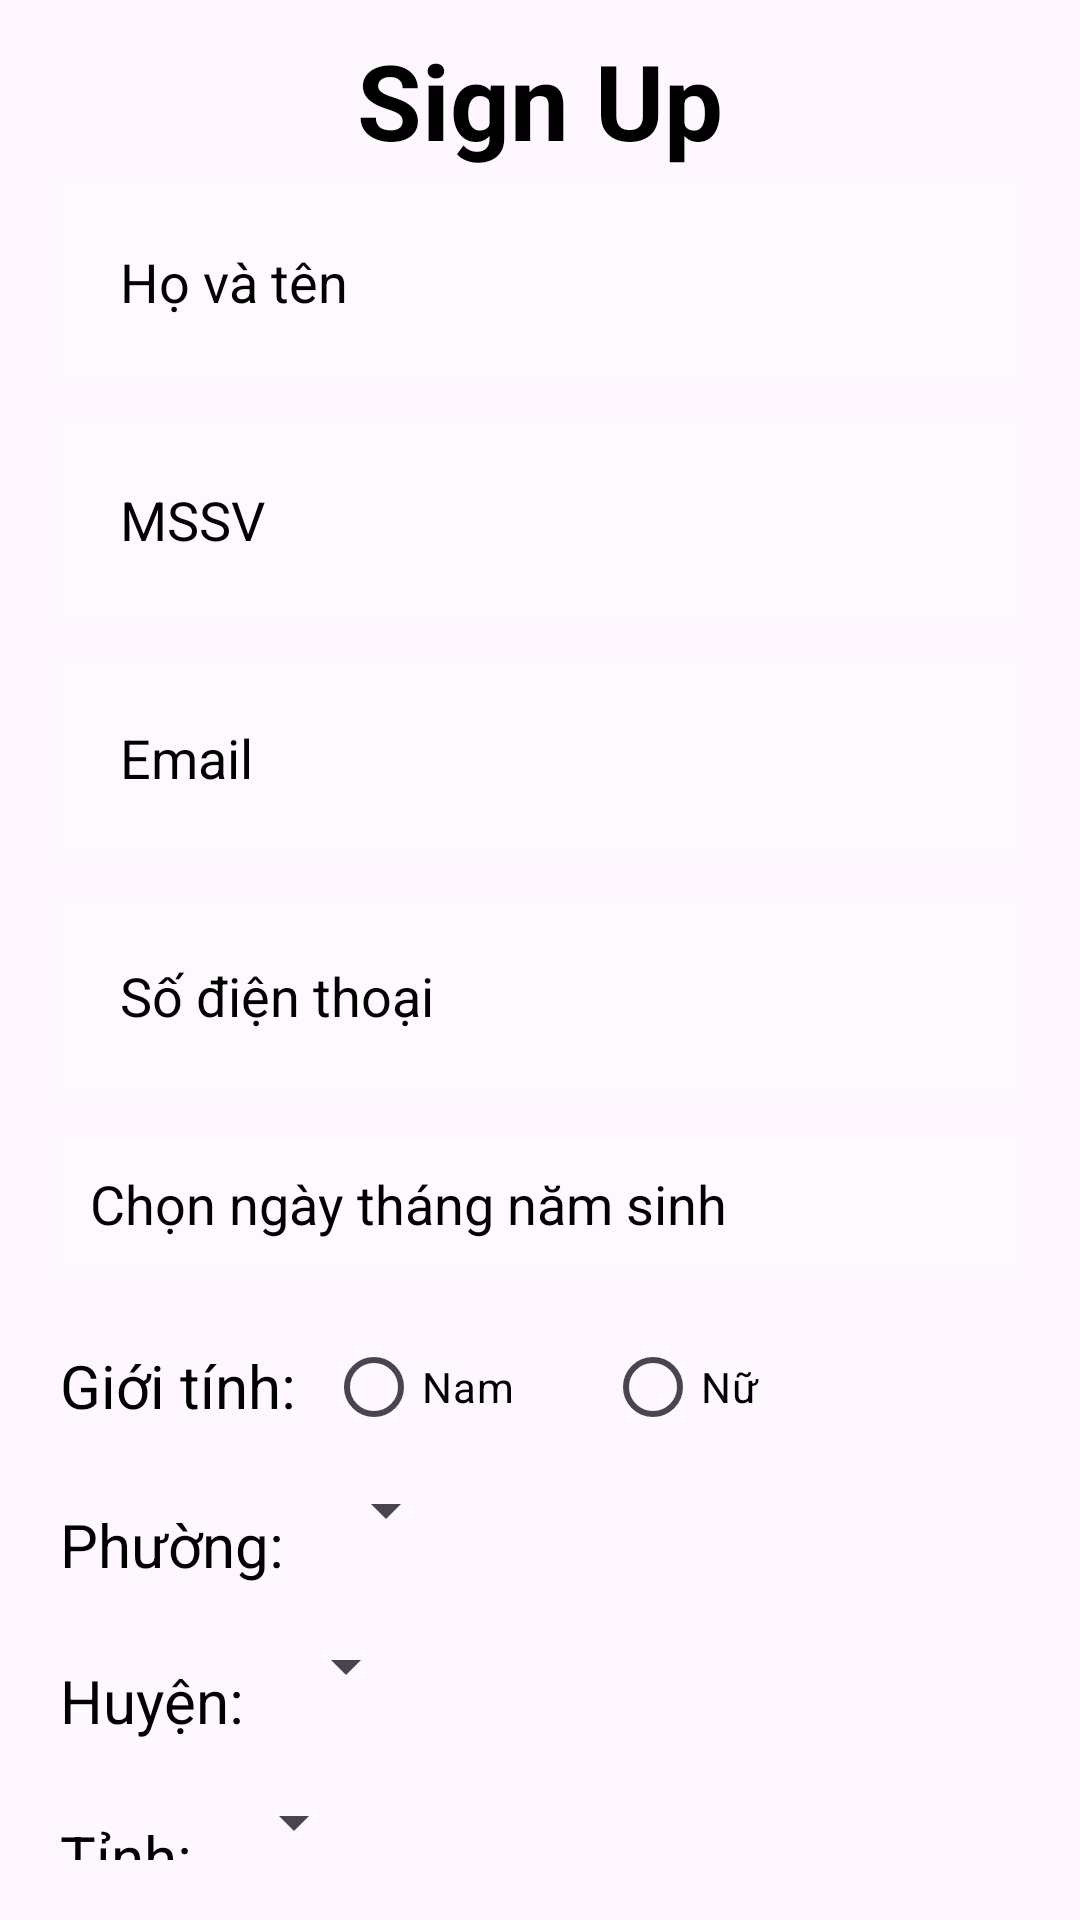

Layout XML and referenced resources for this Android screen:
<!-- AndroidManifest.xml: application theme Theme.Student_Maneger -->
<!-- res/layout/activity_dang_ky.xml -->
<?xml version="1.0" encoding="utf-8"?>
<RelativeLayout xmlns:android="http://schemas.android.com/apk/res/android"
    xmlns:app="http://schemas.android.com/apk/res-auto"
    xmlns:tools="http://schemas.android.com/tools"
    android:layout_width="match_parent"
    android:layout_height="match_parent"
    android:orientation="vertical"
    android:padding="10dp"
    android:background="@drawable/background_1"
    tools:context=".DangKyActivity">

    <TextView
        android:layout_width="match_parent"
        android:layout_height="wrap_content"
        android:id="@+id/textTitle"
        android:text="Sign Up"
        android:textSize="35dp"
        android:textStyle="bold"
        android:textColor="@color/black"
        android:gravity="center"/>

    <EditText
        android:id="@+id/edtName"
        android:layout_width="match_parent"
        android:layout_height="wrap_content"
        android:layout_below="@id/textTitle"
        android:layout_marginStart="10dp"
        android:layout_marginTop="5dp"
        android:layout_marginEnd="10dp"
        android:layout_marginBottom="10dp"
        android:hint="Họ và tên"
        android:padding="20dp"
        android:textColor="@color/black"
        android:textColorHint="@color/black"
        android:background="#30FFFFFF"/>

    <EditText
        android:id="@+id/edtMSSV"
        android:layout_width="match_parent"
        android:layout_height="wrap_content"
        android:layout_below="@id/edtName"
        android:layout_marginStart="10dp"
        android:layout_marginTop="5dp"
        android:layout_marginEnd="10dp"
        android:layout_marginBottom="10dp"
        android:hint="MSSV"
        android:padding="20dp"
        android:textColor="@color/black"
        android:textColorHint="@color/black"
        android:background="#30FFFFFF"/>

    <EditText
        android:id="@+id/edtEmail"
        android:layout_width="match_parent"
        android:layout_height="wrap_content"
        android:layout_below="@id/edtMSSV"
        android:layout_marginStart="10dp"
        android:layout_marginTop="5dp"
        android:layout_marginEnd="10dp"
        android:layout_marginBottom="10dp"
        android:hint="Email"
        android:padding="20dp"
        android:textColor="@color/black"
        android:textColorHint="@color/black"
        android:background="#30FFFFFF"/>

    <EditText
        android:id="@+id/edtSDT"
        android:layout_width="match_parent"
        android:layout_height="wrap_content"
        android:layout_below="@id/edtEmail"
        android:layout_marginStart="10dp"
        android:layout_marginTop="5dp"
        android:layout_marginEnd="10dp"
        android:layout_marginBottom="10dp"
        android:hint="Số điện thoại"
        android:padding="20dp"
        android:textColor="@color/black"
        android:textColorHint="@color/black"
        android:background="#30FFFFFF"/>
    
    <LinearLayout
        android:id="@+id/layoutGioiTinh"
        android:orientation="horizontal"
        android:layout_marginTop="5dp"
        android:layout_width="match_parent"
        android:layout_height="wrap_content"
        android:layout_below="@id/edtDate">

        <TextView
            android:padding="10dp"
            android:textSize="20sp"
            android:text="Giới tính:"
            android:textColor="@color/black"
            android:layout_width="wrap_content"
            android:layout_height="wrap_content"/>

        <RadioGroup
            android:orientation="horizontal"
            android:layout_width="wrap_content"
            android:layout_height="wrap_content">
            <RadioButton
                android:id="@+id/radioNam"
                android:text="Nam"
                android:textColor="@color/black"
                android:layout_width="wrap_content"
                android:layout_height="wrap_content"/>

            <RadioButton
                android:id="@+id/radioNu"
                android:layout_marginLeft="30dp"
                android:text="Nữ"
                android:textColor="@color/black"
                android:layout_width="wrap_content"
                android:layout_height="wrap_content"/>
        </RadioGroup>
    </LinearLayout>

    <LinearLayout
        android:id="@+id/layoutNoiO"
        android:orientation="horizontal"
        android:layout_marginTop="5dp"
        android:layout_width="match_parent"
        android:layout_height="wrap_content"
        android:layout_below="@id/layoutGioiTinh">

        <TextView
            android:padding="10dp"
            android:textSize="20sp"
            android:text="Phường:"
            android:textColor="@color/black"
            android:layout_width="wrap_content"
            android:layout_height="wrap_content"/>

        <Spinner
            android:id="@+id/spPhuong"
            android:layout_width="wrap_content"
            android:layout_height="wrap_content"/>

    </LinearLayout>

    <LinearLayout
        android:id="@+id/layoutNoiOHuyen"
        android:orientation="horizontal"
        android:layout_marginTop="5dp"
        android:layout_width="match_parent"
        android:layout_height="wrap_content"
        android:layout_below="@id/layoutNoiO">

        <TextView
            android:padding="10dp"
            android:textSize="20sp"
            android:text="Huyện:"
            android:textColor="@color/black"
            android:layout_width="wrap_content"
            android:layout_height="wrap_content"/>

        <Spinner
            android:id="@+id/spHuyen"
            android:layout_width="wrap_content"
            android:layout_height="wrap_content"/>

    </LinearLayout>

    <LinearLayout
        android:id="@+id/layoutNoiOTinh"
        android:orientation="horizontal"
        android:layout_marginTop="5dp"
        android:layout_width="match_parent"
        android:layout_height="wrap_content"
        android:layout_below="@id/layoutNoiOHuyen">

        <TextView
            android:padding="10dp"
            android:textSize="20sp"
            android:text="Tỉnh:"
            android:textColor="@color/black"
            android:layout_width="wrap_content"
            android:layout_height="wrap_content"/>

        <Spinner
            android:id="@+id/spinTinh"
            android:layout_width="wrap_content"
            android:layout_height="wrap_content"/>

    </LinearLayout>

    <LinearLayout
        android:id="@+id/edtSoThich"
        android:orientation="horizontal"
        android:layout_marginTop="5dp"
        android:layout_width="match_parent"
        android:layout_height="wrap_content"
        android:layout_below="@id/layoutNoiOTinh">

        <TextView
            android:padding="10dp"
            android:textSize="20sp"
            android:text="Sở thích:"
            android:textColor="@color/black"
            android:layout_width="wrap_content"
            android:layout_height="wrap_content"/>

        <CheckBox
            android:id="@+id/checkTheThao"
            android:text="Thể thao"
            android:layout_width="wrap_content"
            android:layout_height="wrap_content"/>

        <CheckBox
            android:id="@+id/checkAmNhac"
            android:text="Âm nhạc"
            android:layout_width="wrap_content"
            android:layout_height="wrap_content"/>

        <CheckBox
            android:id="@+id/checkDienAnh"
            android:text="Điện ảnh"
            android:layout_width="wrap_content"
            android:layout_height="wrap_content"/>


    </LinearLayout>

    <EditText
        android:id="@+id/edtDate"
        android:layout_width="match_parent"
        android:layout_height="wrap_content"
        android:layout_below="@id/edtSDT"
        android:layout_marginStart="10dp"
        android:layout_marginTop="5dp"
        android:layout_marginEnd="10dp"
        android:layout_marginBottom="10dp"
        android:hint="Chọn ngày tháng năm sinh"
        android:padding="10dp"
        android:textColor="@color/black"
        android:textColorHint="@color/black"
        android:background="#30FFFFFF"
        android:focusable="false"
        android:inputType="none"/>

    <CheckBox
        android:id="@+id/checkDieuKhoan"
        android:padding="5dp"
        android:layout_below="@+id/edtSoThich"
        android:textSize="15sp"
        android:text="Đồng ý với các điều khoản đăng ký"
        android:layout_width="wrap_content"
        android:layout_height="wrap_content"/>

    <Button
        android:textSize="20sp"
        android:id="@+id/btnSignUp"
        android:text="Sign Up"
        android:layout_marginTop="5dp"
        android:backgroundTint="#3F51B5"
        android:layout_width="match_parent"
        android:layout_below="@+id/checkDieuKhoan"
        android:layout_height="wrap_content"/>


</RelativeLayout>
<!-- resources referenced by this layout -->
<resources>
  <style name="Theme.Student_Maneger" parent="Base.Theme.Student_Maneger" />
  <style name="Base.Theme.Student_Maneger" parent="Theme.Material3.DayNight.NoActionBar">
          
          
      </style>
  <!-- not gathered from this repository: default colours our renderer supplied (Android Studio template values) -->
  <color name="black">#FF000000</color>
</resources>
